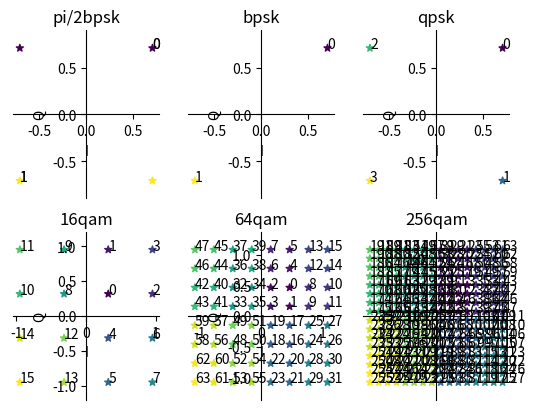

Generate this figure with matplotlib:
import numpy as np
import matplotlib.pyplot as plt
import math
iList=[]
jList=[]
dataList=[]
def fpi2bpsk():
    bitNum = 1
    num = pow(2, bitNum)
    for k in range(2):
        for point in range(num):
            bits=str(bin(point))[2:].zfill(bitNum)
            i=(1-2*(int(bits[0])))
            j=(1-2*(int(bits[0])))
            if k==0:
                i /= math.sqrt(2)
                j /= math.sqrt(2)
            elif k==1:
                t=i
                i = -j/math.sqrt(2)
                j = t/math.sqrt(2)
            else:
                raise Exception("only support 0 or 1")
            iList.append(i)
            jList.append(j)
            dataList.append(point)
    return dataList,iList,jList
def fbpsk():
    bitNum = 1
    num = pow(2, bitNum)
    for point in range(num):
        bits=str(bin(point))[2:].zfill(bitNum)
        i=(1-2*(int(bits[0])))
        j=(1-2*(int(bits[0])))
        i /= math.sqrt(2)
        j /= math.sqrt(2)
        iList.append(i)
        jList.append(j)
        dataList.append(point)
    return dataList,iList,jList
def fqpsk():
    bitNum = 2
    num = pow(2, bitNum)
    for point in range(num):
        bits=str(bin(point))[2:].zfill(bitNum)
        i=(1-2*(int(bits[0])))
        j=(1-2*(int(bits[1])))
        i /= math.sqrt(2)
        j /= math.sqrt(2)
        iList.append(i)
        jList.append(j)
        dataList.append(point)
    return dataList,iList,jList
def f16qam():
    bitNum = 4
    num = pow(2, bitNum)
    for point in range(num):
        bits=str(bin(point))[2:].zfill(bitNum)
        i=(1-2*(int(bits[0])))*(2-(1-2*(int(bits[2]))))
        j=(1-2*(int(bits[1])))*(2-(1-2*(int(bits[3]))))
        i /= math.sqrt(10)
        j /= math.sqrt(10)
        iList.append(i)
        jList.append(j)
        dataList.append(point)
    return dataList,iList,jList

def f64qam():
    bitNum = 6
    num = pow(2, bitNum)
    for point in range(num):
        bits=str(bin(point))[2:].zfill(bitNum)
        i=(1-2*(int(bits[0])))*(4-(1-2*(int(bits[2])))*(2-(1-2*(int(bits[4])))))
        j=(1-2*(int(bits[1])))*(4-(1-2*(int(bits[3])))*(2-(1-2*(int(bits[5])))))
        i /= math.sqrt(42)
        j /= math.sqrt(42)
        iList.append(i)
        jList.append(j)
        dataList.append(point)
    return dataList,iList,jList
def f256qam():
    bitNum=8
    num=pow(2,bitNum)
    for point in range(num):
        bits=str(bin(point))[2:].zfill(bitNum)
        i=(1-2*(int(bits[0])))*(8-(1-2*(int(bits[2])))*(4-(1-2*(int(bits[4])))*(2-(1-2*(int(bits[6]))))))
        j=(1-2*(int(bits[1])))*(8-(1-2*(int(bits[3])))*(4-(1-2*(int(bits[5])))*(2-(1-2*(int(bits[7]))))))
        i /= math.sqrt(170)
        j /= math.sqrt(170)
        iList.append(i)
        jList.append(j)
        dataList.append(point)
    return dataList,iList,jList
def show(dataList, iList, jList,title="I-Q"):
    fig = plt.figure(figsize=(8, 8))
    ax = fig.add_subplot(111)
    ax.set(xlim=[-2, 2], ylim=[-2, 2], title=title, ylabel='Q', xlabel='I')
    ax.spines['top'].set_visible(False)  # 顶边界不可见
    ax.spines['right'].set_visible(False)  # 右边界不可见
    ax.spines['bottom'].set_position(('axes', 0.5))
    ax.spines['left'].set_position(('axes', 0.5))
    plt.scatter(iList, jList, 28, c=dataList, marker="*")
    for i in dataList:
        plt.text(iList[i], jList[i], i)
    # plt.plot(iList, jList, color='green', linewidth=3)
    plt.show()
def subShow(ax,dataList, iList, jList,title="I-Q"):
    ax.set(xlim=[-2, 2], ylim=[-2, 2], title=title, ylabel='Q', xlabel='I')
    ax.axis('equal')
    ax.spines['top'].set_visible(False)  # 顶边界不可见
    ax.spines['right'].set_visible(False)  # 右边界不可见
    ax.spines['bottom'].set_position(('axes', 0.5))
    ax.spines['left'].set_position(('axes', 0.5))
    ax.scatter(iList, jList, 28, c=dataList, marker="*")
    for i in dataList:
        ax.text(iList[i], jList[i], i)
    # plt.plot(iList, jList, color='green', linewidth=3)
if __name__ == "__main__":
    fig1, axes = plt.subplots(nrows=2, ncols=3)
    dataList, iList, jList = fpi2bpsk()
    subShow(axes[0,0],dataList, iList, jList,"pi/2bpsk")
    dataList=[]
    iList=[]
    jList=[]
    dataList, iList, jList = fbpsk()
    subShow(axes[0, 1],dataList, iList, jList,"bpsk")
    dataList=[]
    iList=[]
    jList=[]
    dataList, iList, jList = fqpsk()
    subShow(axes[0, 2],dataList, iList, jList,"qpsk")
    dataList=[]
    iList=[]
    jList=[]
    dataList, iList, jList = f16qam()
    subShow(axes[1, 0],dataList, iList, jList,"16qam")
    dataList=[]
    iList=[]
    jList=[]
    dataList, iList, jList = f64qam()
    subShow(axes[1, 1],dataList, iList, jList,"64qam")
    dataList=[]
    iList=[]
    jList=[]
    dataList, iList, jList = f256qam()
    subShow(axes[1, 2],dataList, iList, jList,"256qam")
    show(dataList, iList, jList,"256qam")
    dataList=[]
    iList=[]
    jList=[]
    plt.show()
